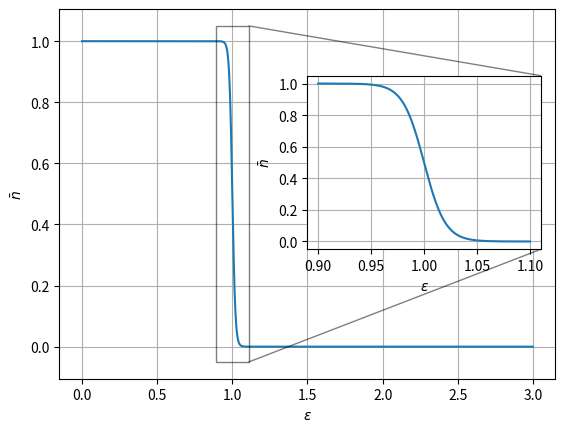

Python code for this plot:
import numpy as np
import matplotlib.pyplot as plt

def fermi_dirac(epsilon, mu, beta):
    return 1/(np.exp(beta*(epsilon - mu))+1)

x = np.linspace(0, 3, num=1000)
x_zoom = np.linspace(0.9, 1.1, num=1000)

fig = plt.figure()
ax = fig.subplots(1, 1)

ax.plot(x, fermi_dirac(x, mu=1, beta=100))

axins = ax.inset_axes([0.5, 0.35, 0.47, 0.47])
axins.plot(x_zoom, fermi_dirac(x_zoom, mu=1, beta=100))
ax.indicate_inset_zoom(axins, edgecolor="black")

for a in [ax, axins]:
    a.set_xlabel(r'$\epsilon$')
    a.set_ylabel(r'$\bar n$')
    a.grid()